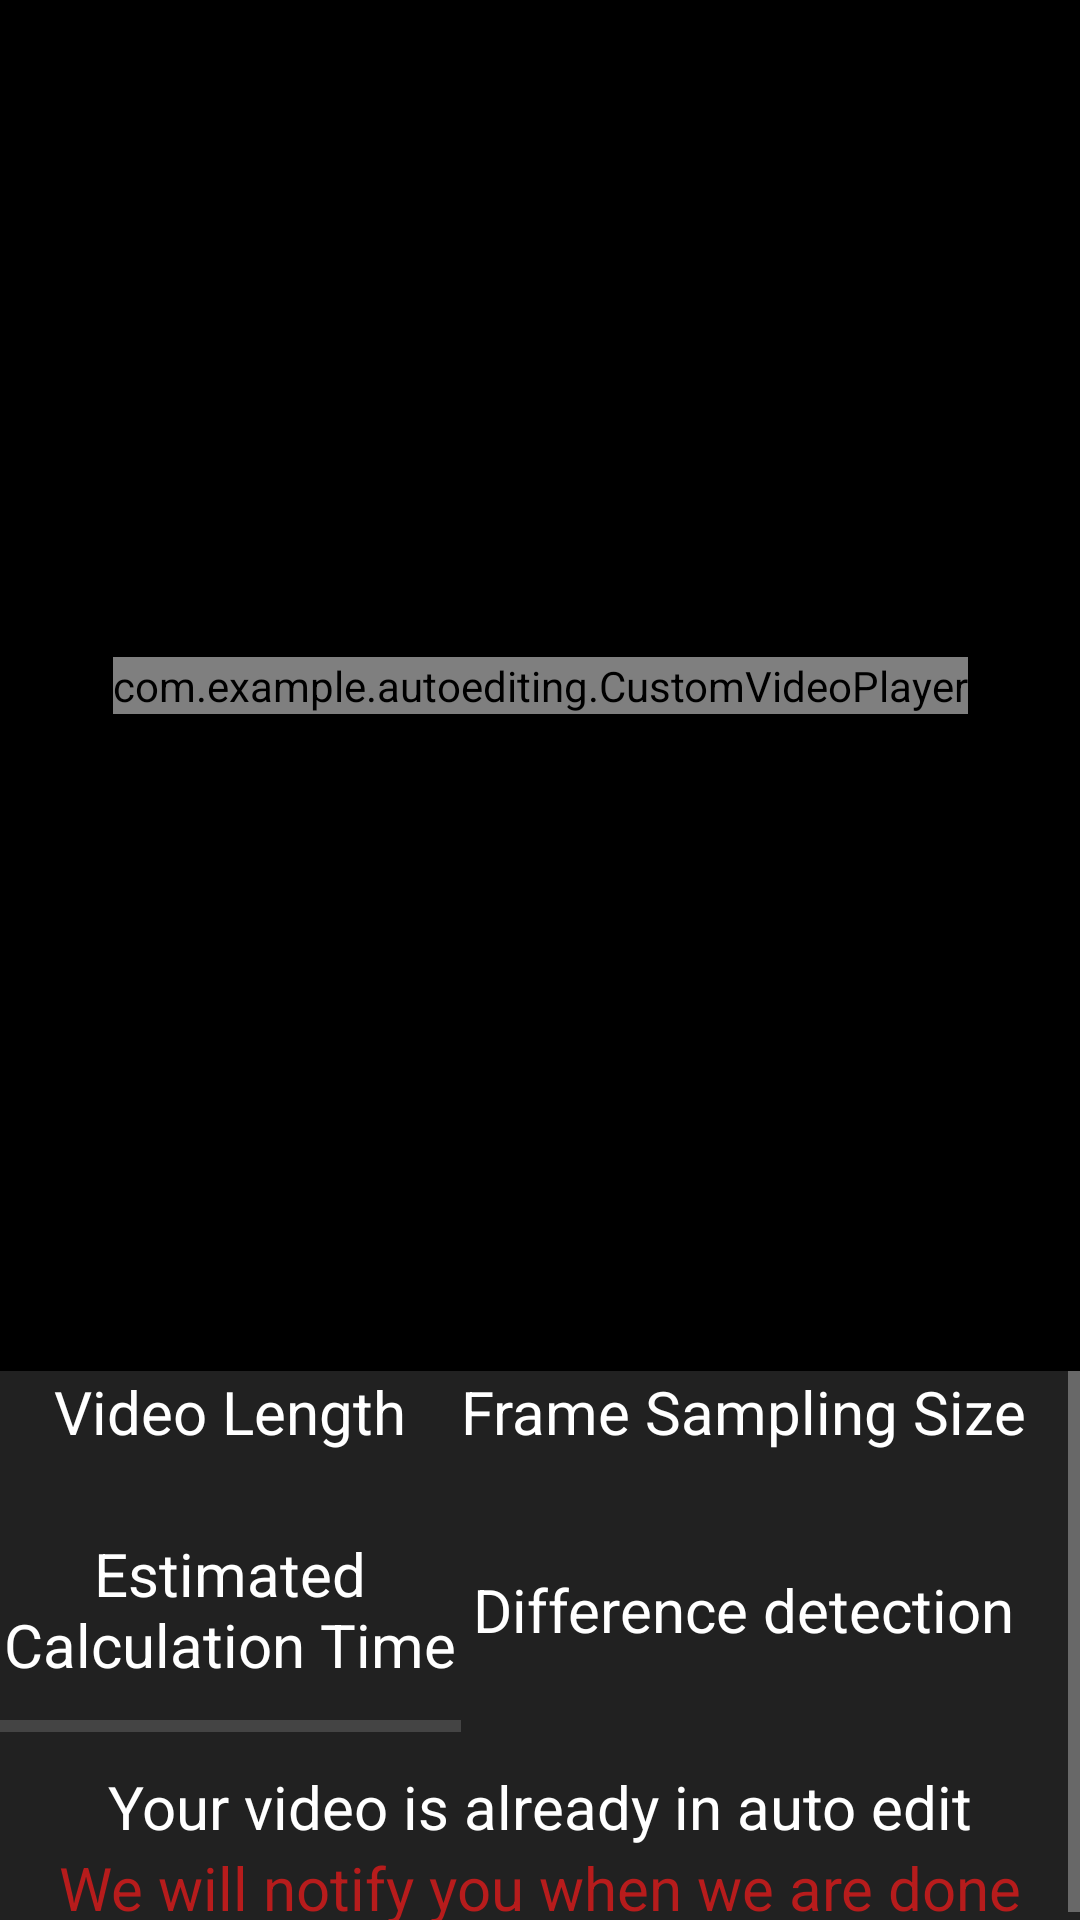

Android layout source for this screen:
<!-- AndroidManifest.xml: application theme AppTheme -->
<!-- res/layout/activity_video.xml -->
<?xml version="1.0" encoding="utf-8"?>
<LinearLayout xmlns:android="http://schemas.android.com/apk/res/android"
    xmlns:app="http://schemas.android.com/apk/res-auto"
    xmlns:tools="http://schemas.android.com/tools"
    android:layout_width="match_parent"
    android:layout_height="match_parent"
    android:orientation="vertical"
    tools:context=".VideoActivity">

    <androidx.constraintlayout.widget.ConstraintLayout
        android:layout_width="match_parent"
        android:layout_height="0dp"
        android:layout_weight="5"
        android:background="@color/colorPrimaryDark">

        <com.example.autoediting.CustomVideoPlayer
            android:id="@+id/video_videoView"
            android:layout_width="wrap_content"
            android:layout_height="wrap_content"
            android:onClick="muteUnmute"
            app:layout_constraintBottom_toBottomOf="parent"
            app:layout_constraintEnd_toEndOf="parent"
            app:layout_constraintStart_toStartOf="parent"
            app:layout_constraintTop_toTopOf="parent" />

    </androidx.constraintlayout.widget.ConstraintLayout>

    <ScrollView
        android:layout_weight="2"
        android:layout_width="match_parent"
        android:background="@color/colorPrimary"
        android:layout_height="0dp">

        <androidx.constraintlayout.widget.ConstraintLayout
            android:id="@+id/videoDuration"
            android:layout_width="match_parent"
            android:layout_height="match_parent"
            app:layout_constraintBottom_toBottomOf="parent"
            app:layout_constraintEnd_toEndOf="parent"
            app:layout_constraintStart_toStartOf="parent"
            app:layout_constraintTop_toTopOf="parent" >

            <TextView
                android:id="@+id/video_videoDurationLabel"
                android:layout_width="wrap_content"
                android:layout_height="wrap_content"
                android:textSize="20sp"
                android:text="Video Length"
                app:layout_constraintTop_toTopOf="parent"
                app:layout_constraintEnd_toStartOf="@id/video_frameSamplingSizeLabel"
                app:layout_constraintStart_toStartOf="parent" />

            <TextView
                android:id="@+id/video_videoDurationValue"
                android:layout_width="wrap_content"
                android:layout_height="wrap_content"
                android:textSize="20sp"
                android:textColor="@color/colorBackground"
                tools:text="45 sek"
                app:layout_constraintTop_toBottomOf="@id/video_videoDurationLabel"
                app:layout_constraintEnd_toStartOf="@id/video_frameSamplingSizeLabel"
                app:layout_constraintStart_toStartOf="parent" />

            <TextView
                android:id="@+id/video_estimatedTimeLabel"
                android:gravity="center"
                android:layout_width="0dp"
                android:layout_height="wrap_content"
                android:textSize="20sp"
                android:text="Estimated Calculation Time"
                app:layout_constraintTop_toBottomOf="@id/video_videoDurationValue"
                app:layout_constraintEnd_toStartOf="@id/video_frameSamplingSizeLabel"
                app:layout_constraintStart_toStartOf="parent" />

            <TextView
                android:id="@+id/video_estimatedTimeValue"
                android:layout_width="wrap_content"
                android:layout_height="wrap_content"
                android:textSize="20sp"
                android:textColor="@color/colorBackground"
                tools:text="45 sek"
                app:layout_constraintTop_toBottomOf="@id/video_estimatedTimeLabel"
                app:layout_constraintEnd_toStartOf="@id/video_frameSamplingSizeLabel"
                app:layout_constraintStart_toStartOf="parent" />
            <ProgressBar
                style="@style/Widget.AppCompat.ProgressBar.Horizontal"
                android:id="@+id/video_estimatedProgressBar"
                android:layout_width="0dp"
                android:layout_height="wrap_content"
                app:layout_constraintBottom_toBottomOf="@+id/video_estimatedTimeValue"
                app:layout_constraintTop_toTopOf="@id/video_estimatedTimeValue"
                app:layout_constraintEnd_toEndOf="@id/video_estimatedTimeLabel"
                app:layout_constraintStart_toStartOf="@id/video_estimatedTimeLabel"/>

            <TextView
                android:id="@+id/video_frameSamplingSizeLabel"
                android:layout_width="wrap_content"
                android:layout_height="wrap_content"
                android:textSize="20sp"
                android:text="Frame Sampling Size"
                app:layout_constraintTop_toTopOf="parent"
                app:layout_constraintStart_toEndOf="@id/video_videoDurationLabel"
                app:layout_constraintEnd_toEndOf="parent" />

            <TextView
                android:id="@+id/video_frameSamplingSizeValue"
                android:layout_width="wrap_content"
                android:layout_height="wrap_content"
                android:textSize="20sp"
                android:textColor="@color/colorBackground"
                tools:text="1280x720"
                app:layout_constraintTop_toBottomOf="@+id/video_frameSamplingSizeLabel"
                app:layout_constraintStart_toEndOf="@id/video_videoDurationLabel"
                app:layout_constraintEnd_toEndOf="parent" />
            <TextView
                android:id="@+id/video_differenceDetectionLabel"
                android:layout_width="wrap_content"
                android:layout_height="wrap_content"
                android:textSize="20sp"
                android:text="Difference detection"
                app:layout_constraintTop_toBottomOf="@+id/video_frameSamplingSizeValue"
                app:layout_constraintStart_toEndOf="@id/video_videoDurationLabel"
                app:layout_constraintBottom_toBottomOf="@+id/video_estimatedTimeLabel"
                app:layout_constraintEnd_toEndOf="parent" />
            <TextView
                android:id="@+id/video_differenceDetectionValue"
                android:layout_width="wrap_content"
                android:layout_height="wrap_content"
                android:textColor="@color/colorBackground"
                android:textSize="20sp"
                tools:text="0.3"
                app:layout_constraintBottom_toBottomOf="@id/video_estimatedTimeValue"
                app:layout_constraintTop_toTopOf="@+id/video_estimatedTimeValue"
                app:layout_constraintStart_toEndOf="@id/video_videoDurationLabel"
                app:layout_constraintEnd_toEndOf="parent" />

            <TextView
                android:id="@+id/textView2"
                android:layout_width="wrap_content"
                android:layout_height="wrap_content"
                android:text="Your video is already in auto edit"
                android:textSize="20sp"
                app:layout_constraintEnd_toEndOf="parent"
                app:layout_constraintStart_toStartOf="parent"
                app:layout_constraintTop_toBottomOf="@+id/video_estimatedTimeValue" />

            <TextView
                android:layout_width="wrap_content"
                android:layout_height="wrap_content"
                android:textColor="@color/colorBackground"
                android:text="We will notify you when we are done"
                android:textSize="20sp"
                app:layout_constraintEnd_toEndOf="parent"
                app:layout_constraintStart_toStartOf="parent"
                app:layout_constraintTop_toBottomOf="@+id/textView2" />



        </androidx.constraintlayout.widget.ConstraintLayout>
    </ScrollView>
</LinearLayout>
<!-- resources referenced by this layout -->
<resources>
  <color name="colorBackground">#b71c1c</color>
  <color name="colorPrimary">#212121</color>
  <color name="colorPrimaryDark">#000000</color>
  <style name="AppTheme" parent="Theme.AppCompat.Light.NoActionBar">
          
          <item name="colorPrimary">@color/colorPrimary</item>
          <item name="colorPrimaryDark">@color/colorPrimaryDark</item>
          <item name="android:textColorPrimary">@color/colorText</item>
          <item name="colorAccent">@color/colorBackground</item>
          <item name="android:textColor">@color/colorText</item>
          <item name="android:textColorSecondary">@android:color/darker_gray</item>
          <item name="homeAsUpIndicator">@drawable/ic_arrow_back</item>
          <item name="alertDialogTheme">@style/PreferenceDialogTheme</item>
      </style>
  <color name="colorText">#FFFFFF</color>
  <style name="PreferenceDialogTheme" parent="Theme.AppCompat.Light.Dialog.Alert">
          <item name="android:textColor">@color/colorText</item>
          <item name="android:textColorSecondary">@color/colorText</item>
          <item name="android:textColorAlertDialogListItem">@color/colorText</item>
          <item name="textColorAlertDialogListItem">@color/colorText</item>
          <item name="colorAccent">@color/colorBackground</item>
          <item name="android:windowBackground">@drawable/btt_background</item>
          <item name="android:windowMinWidthMinor">@android:dimen/dialog_min_width_minor</item>
          <item name="buttonBarPositiveButtonStyle">@style/positive</item>
      </style>
  <!-- drawable btt_background (drawable) -->
  <?xml version="1.0" encoding="utf-8"?>
  <shape xmlns:android="http://schemas.android.com/apk/res/android">
      <solid android:color="@color/colorPrimary"/>
      <corners android:radius="10dp"/>
  
  </shape>
  <style name="positive">
          <item name="android:textColor">@color/colorBackground</item>
          <item name="android:background">@color/colorPrimary</item>
      </style>
</resources>
